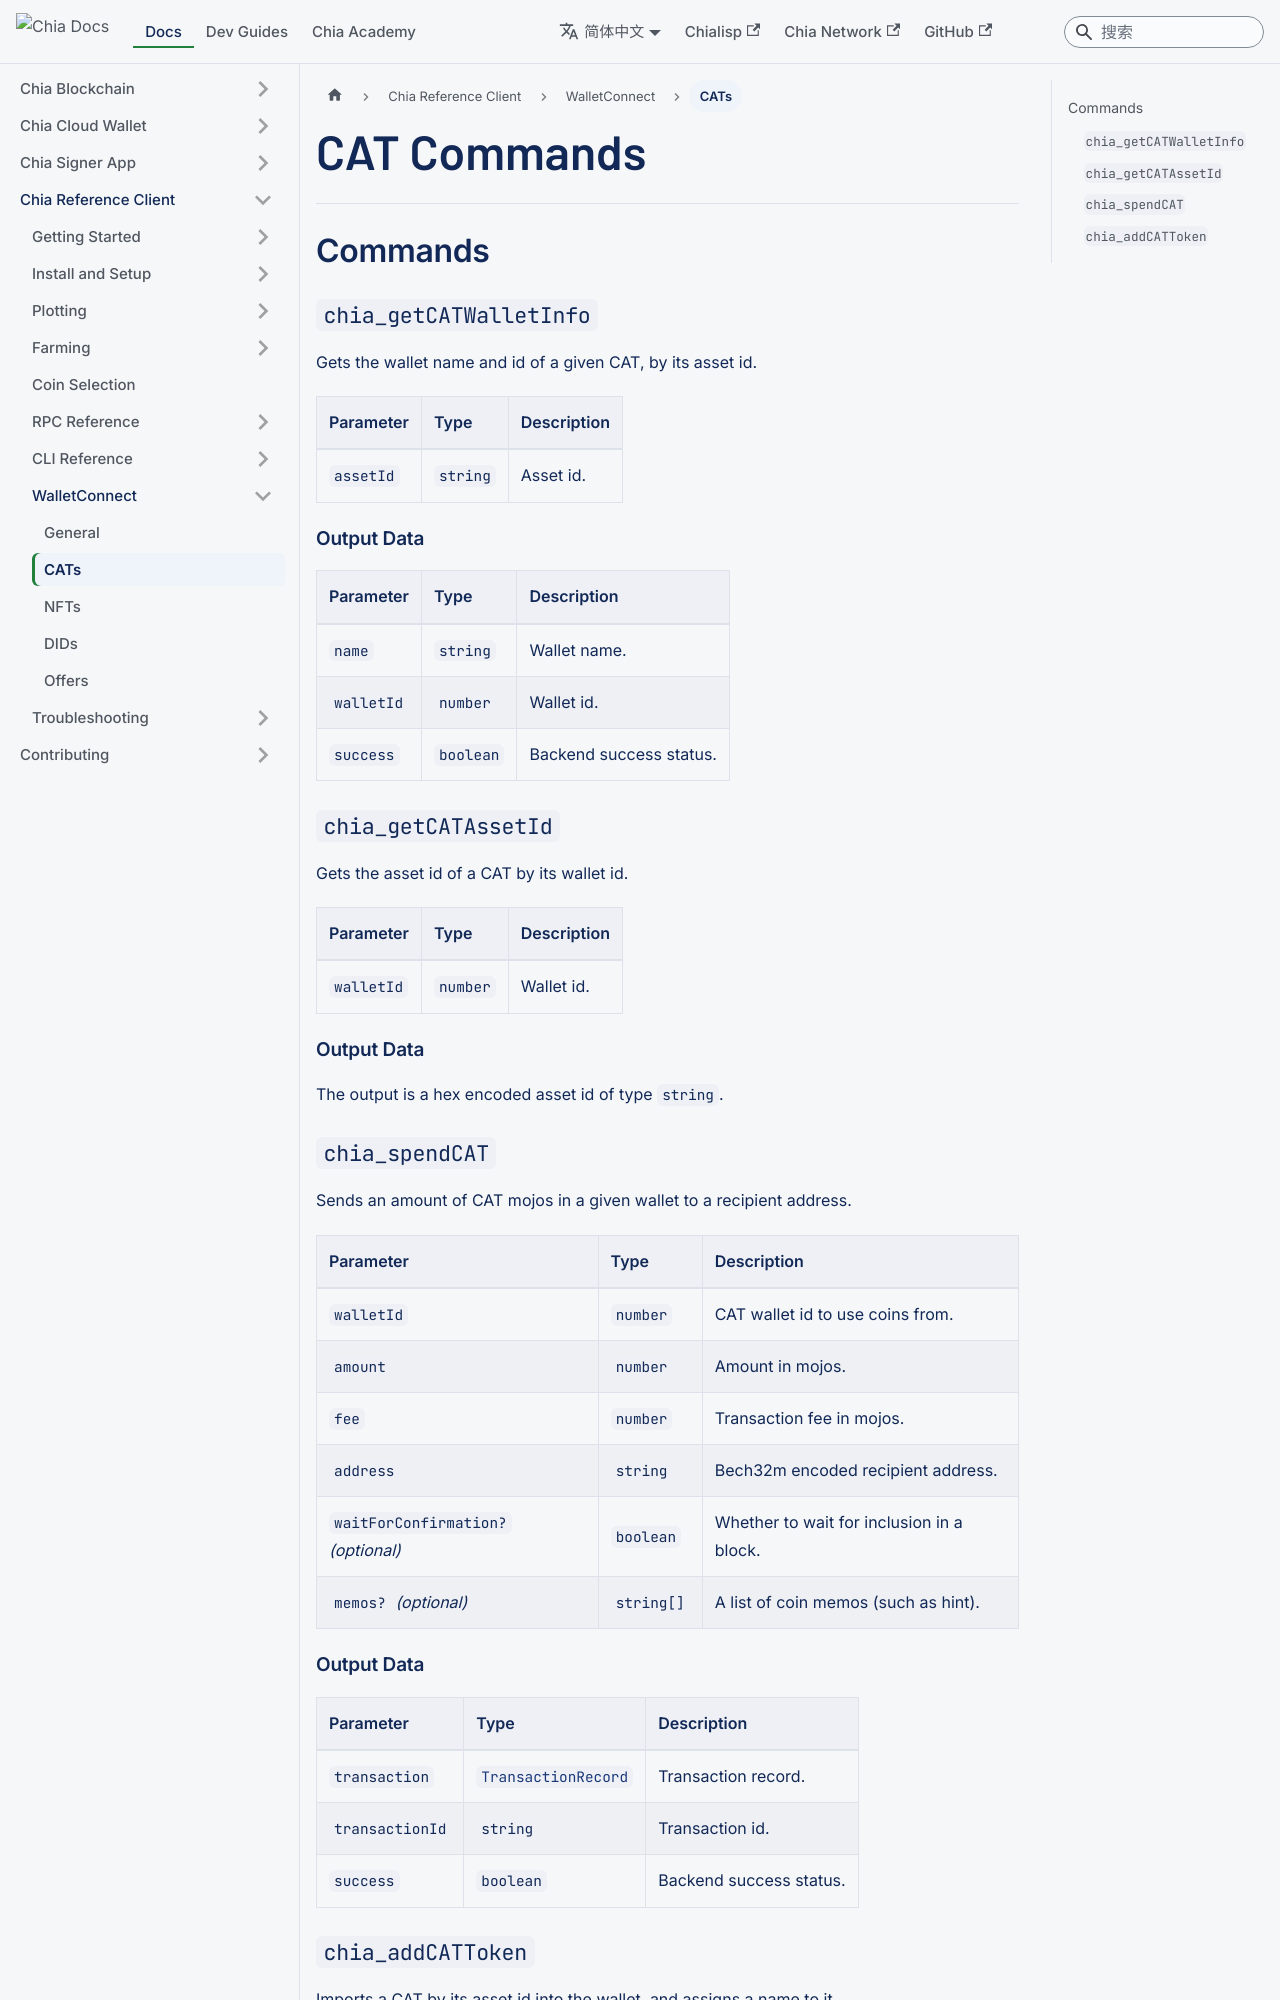

repository: Chia-Network/chia-docs · page: zh-Hans/reference-client/walletconnect/cat-wc/index.html · generator: docusaurus

---
sidebar_label: CATs
title: CAT Commands
slug: /reference-client/walletconnect/cat-wc
---

## Commands

### `chia_getCATWalletInfo`

Gets the wallet name and id of a given CAT, by its asset id.

| Parameter | Type     | Description |
| --------- | -------- | ----------- |
| `assetId` | `string` | Asset id.   |

#### Output Data

| Parameter  | Type      | Description             |
| ---------- | --------- | ----------------------- |
| `name`     | `string`  | Wallet name.            |
| `walletId` | `number`  | Wallet id.              |
| `success`  | `boolean` | Backend success status. |

### `chia_getCATAssetId`

Gets the asset id of a CAT by its wallet id.

| Parameter  | Type     | Description |
| ---------- | -------- | ----------- |
| `walletId` | `number` | Wallet id.  |

#### Output Data

The output is a hex encoded asset id of type `string`.

### `chia_spendCAT`

Sends an amount of CAT mojos in a given wallet to a recipient address.

| Parameter                           | Type       | Description                               |
| ----------------------------------- | ---------- | ----------------------------------------- |
| `walletId`                          | `number`   | CAT wallet id to use coins from.          |
| `amount`                            | `number`   | Amount in mojos.                          |
| `fee`                               | `number`   | Transaction fee in mojos.                 |
| `address`                           | `string`   | Bech32m encoded recipient address.        |
| `waitForConfirmation?` _(optional)_ | `boolean`  | Whether to wait for inclusion in a block. |
| `memos?` _(optional)_               | `string[]` | A list of coin memos (such as hint).      |
